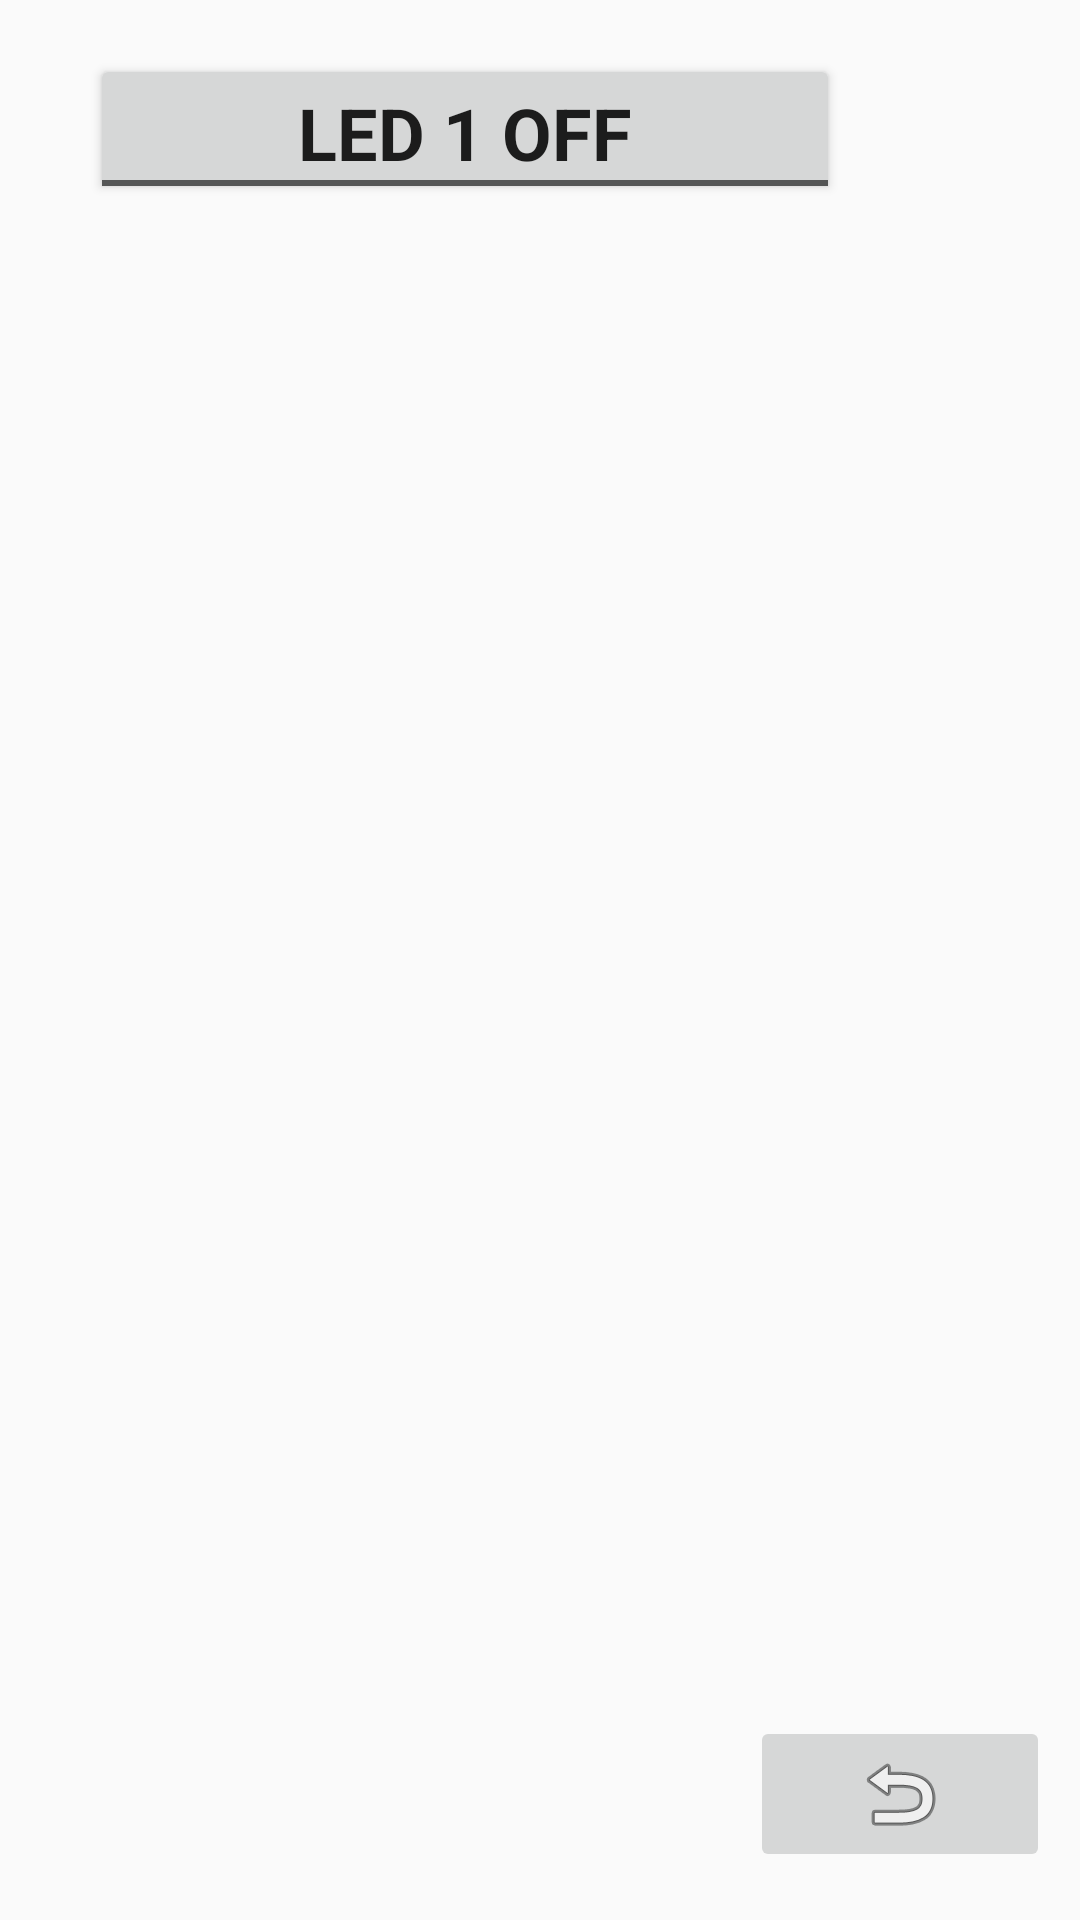

Produce the Android XML layout that renders to this screen, including the resource entries it uses.
<!-- AndroidManifest.xml: application theme AppTheme -->
<!-- res/layout/activity_leds.xml -->
<?xml version="1.0" encoding="utf-8"?>
<android.support.constraint.ConstraintLayout
    xmlns:android="http://schemas.android.com/apk/res/android"
    xmlns:app="http://schemas.android.com/apk/res-auto"
    xmlns:tools="http://schemas.android.com/tools"
    android:id="@+id/CL_Leds"
    android:layout_width="match_parent"
    android:layout_height="match_parent"
    android:orientation="vertical"
    tools:context="com.sauca.ard_wifi.Leds">

    <ToggleButton
        android:id="@+id/TB_Led1"
        style="@style/AppTheme"
        android:layout_width="250dp"
        android:layout_height="50dp"
        android:layout_alignParentTop="false"
        android:layout_centerHorizontal="false"
        android:layout_marginStart="30dp"
        android:layout_marginTop="18dp"
        android:checked="false"
        android:onClick="onClick"
        android:text="@string/L1_Off"
        android:textAlignment="center"
        android:textColorLink="@android:color/transparent"
        android:textOff="@string/L1_Off"
        android:textOn="@string/L1_On"
        android:textSize="24sp"
        android:textStyle="bold"
        android:theme="@style/AppTheme"
        app:layout_constraintLeft_toLeftOf="parent"
        app:layout_constraintTop_toTopOf="parent" />

    <ImageView
        android:id="@+id/IV_M1"
        android:layout_width="0dp"
        android:layout_height="50dp"
        android:layout_alignParentBottom="false"
        android:layout_alignParentEnd="true"
        android:layout_alignParentStart="false"
        android:layout_marginEnd="16dp"
        android:layout_marginStart="8dp"
        android:contentDescription="@string/bt_off"
        app:srcCompat="@mipmap/ic_red"
        app:layout_constraintRight_toRightOf="parent"
        app:layout_constraintTop_toTopOf="parent"
        android:layout_marginTop="16dp"
        app:layout_constraintLeft_toRightOf="@+id/TB_Led1"
        app:layout_constraintHorizontal_bias="1.0" />

    <ImageButton
        android:id="@+id/IB_Back"
        android:layout_width="100dp"
        android:layout_height="wrap_content"
        android:layout_marginBottom="16dp"
        android:layout_marginEnd="10dp"
        android:contentDescription="@string/bt_Back"
        android:onClick="onClick"
        app:layout_constraintBottom_toBottomOf="parent"
        app:layout_constraintRight_toRightOf="parent"
        app:srcCompat="@android:drawable/ic_menu_revert"
        tools:layout_constraintBottom_creator="1"
        tools:layout_constraintRight_creator="1" />


</android.support.constraint.ConstraintLayout>
<!-- resources referenced by this layout -->
<resources>
  <string name="L1_Off">LED 1 OFF </string>
  
      // MOTOR´S
  <string name="L1_On">LED 1 ON </string>
  <string name="bt_Back">Voltar</string>
  
      //COMFIGURAÇÃO
  <string name="bt_off"> WIFI OFF </string>
  <style name="AppTheme" parent="Theme.AppCompat.Light.DarkActionBar">
          
          <item name="colorPrimary">@color/colorPrimary</item>
          <item name="colorPrimaryDark">@color/colorPrimaryDark</item>
          <item name="colorAccent">@color/colorAccent</item>
      </style>
  <color name="colorPrimary">#3f51b5</color>
  <color name="colorPrimaryDark">#303F9F</color>
  <color name="colorAccent">#000000</color>
</resources>
